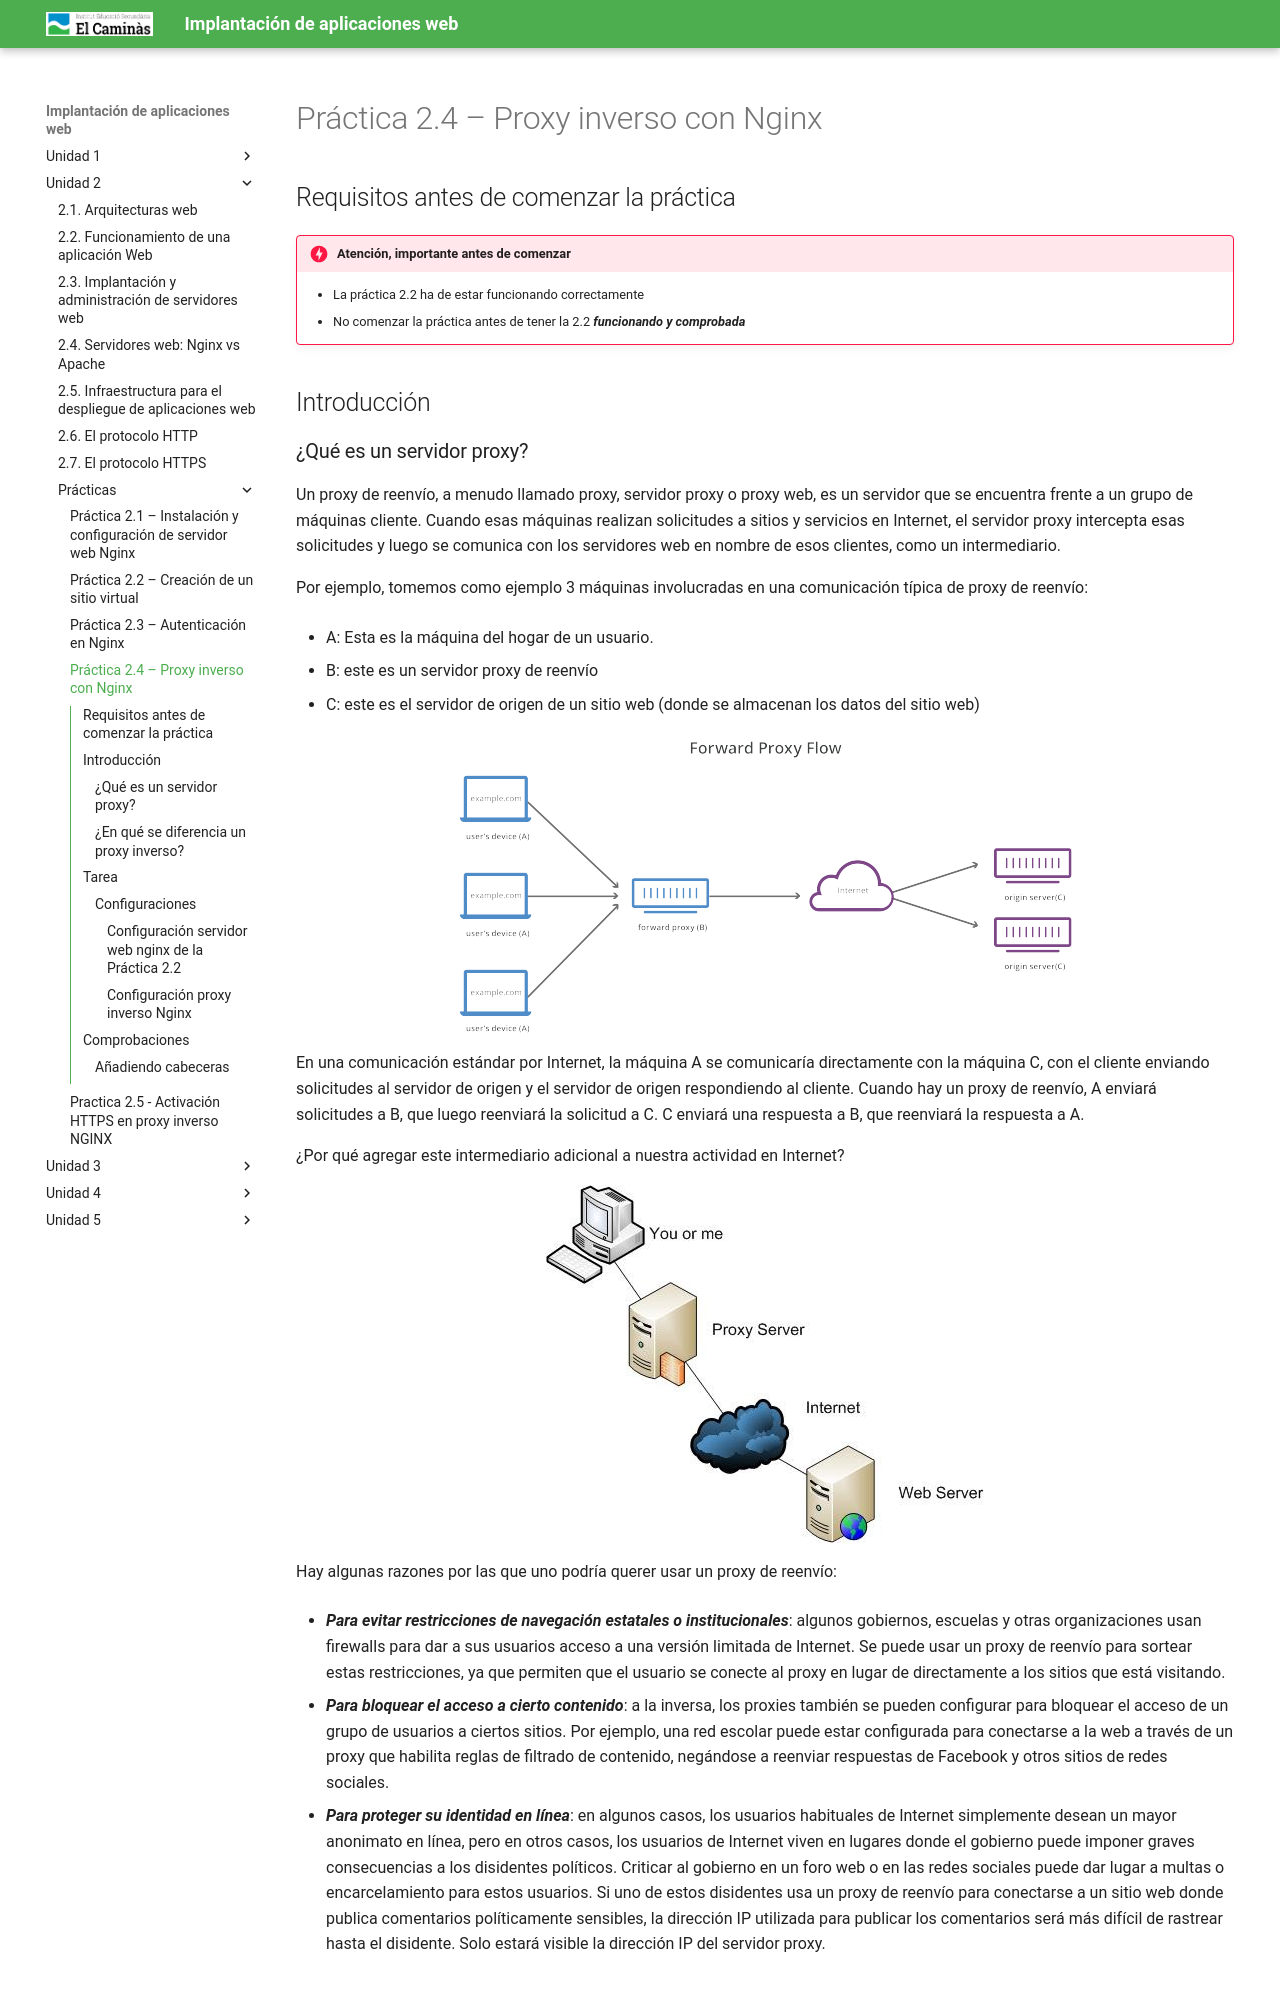

repository: victoria-nr/IAW · page: Unidad 2/P2_4_proxy_inv_nginx/index.html · generator: mkdocs

# Práctica 2.4 – Proxy inverso con Nginx

## Requisitos antes de comenzar  la práctica

!!!danger "Atención, importante antes de comenzar"

    + La práctica 2.2 ha de estar funcionando correctamente
    + No comenzar la práctica antes de tener la 2.2 ***funcionando y comprobada***

## Introducción

### ¿Qué es un servidor proxy?

Un proxy de reenvío, a menudo llamado proxy, servidor proxy o proxy web, es un servidor que se encuentra frente a un grupo de máquinas cliente. Cuando esas máquinas realizan solicitudes a sitios y servicios en Internet, el servidor proxy intercepta esas solicitudes y luego se comunica con los servidores web en nombre de esos clientes, como un intermediario. 

Por ejemplo, tomemos como ejemplo 3 máquinas involucradas en una comunicación típica de proxy de reenvío: 

+ A: Esta es la máquina del hogar de un usuario. 

+ B: este es un servidor proxy de reenvío 

+ C: este es el servidor de origen de un sitio web (donde se almacenan los datos del sitio web) 

![](P2_3/4.1-7.png)

En una comunicación estándar por Internet, la máquina A se comunicaría directamente con la máquina C, con el cliente enviando solicitudes al servidor de origen y el servidor de origen respondiendo al cliente. Cuando hay un proxy de reenvío, A enviará solicitudes a B, que luego reenviará la solicitud a C. C enviará una respuesta a B, que reenviará la respuesta a A. 

¿Por qué agregar este intermediario adicional a nuestra actividad en Internet? 

![](P2_3/proxy.jpg)

Hay algunas razones por las que uno podría querer usar un proxy de reenvío: 

+ ***Para evitar restricciones de navegación estatales o institucionales***: algunos gobiernos, escuelas y otras organizaciones usan firewalls para dar a sus usuarios acceso a una versión limitada de Internet. Se puede usar un proxy de reenvío para sortear estas restricciones, ya que permiten que el usuario se conecte al proxy en lugar de directamente a los sitios que está visitando. 

+ ***Para bloquear el acceso a cierto contenido***: a la inversa, los proxies también se pueden configurar para bloquear el acceso de un grupo de usuarios a ciertos sitios. Por ejemplo, una red escolar puede estar configurada para conectarse a la web a través de un proxy que habilita reglas de filtrado de contenido, negándose a reenviar respuestas de Facebook y otros sitios de redes sociales. 

+ ***Para proteger su identidad en línea***: en algunos casos, los usuarios habituales de Internet simplemente desean un mayor anonimato en línea, pero en otros casos, los usuarios de Internet viven en lugares donde el gobierno puede imponer graves consecuencias a los disidentes políticos. Criticar al gobierno en un foro web o en las redes sociales puede dar lugar a multas o encarcelamiento para estos usuarios. Si uno de estos disidentes usa un proxy de reenvío para conectarse a un sitio web donde publica comentarios políticamente sensibles, la dirección IP utilizada para publicar los comentarios será más difícil de rastrear hasta el disidente. Solo estará visible la dirección IP del servidor proxy.
